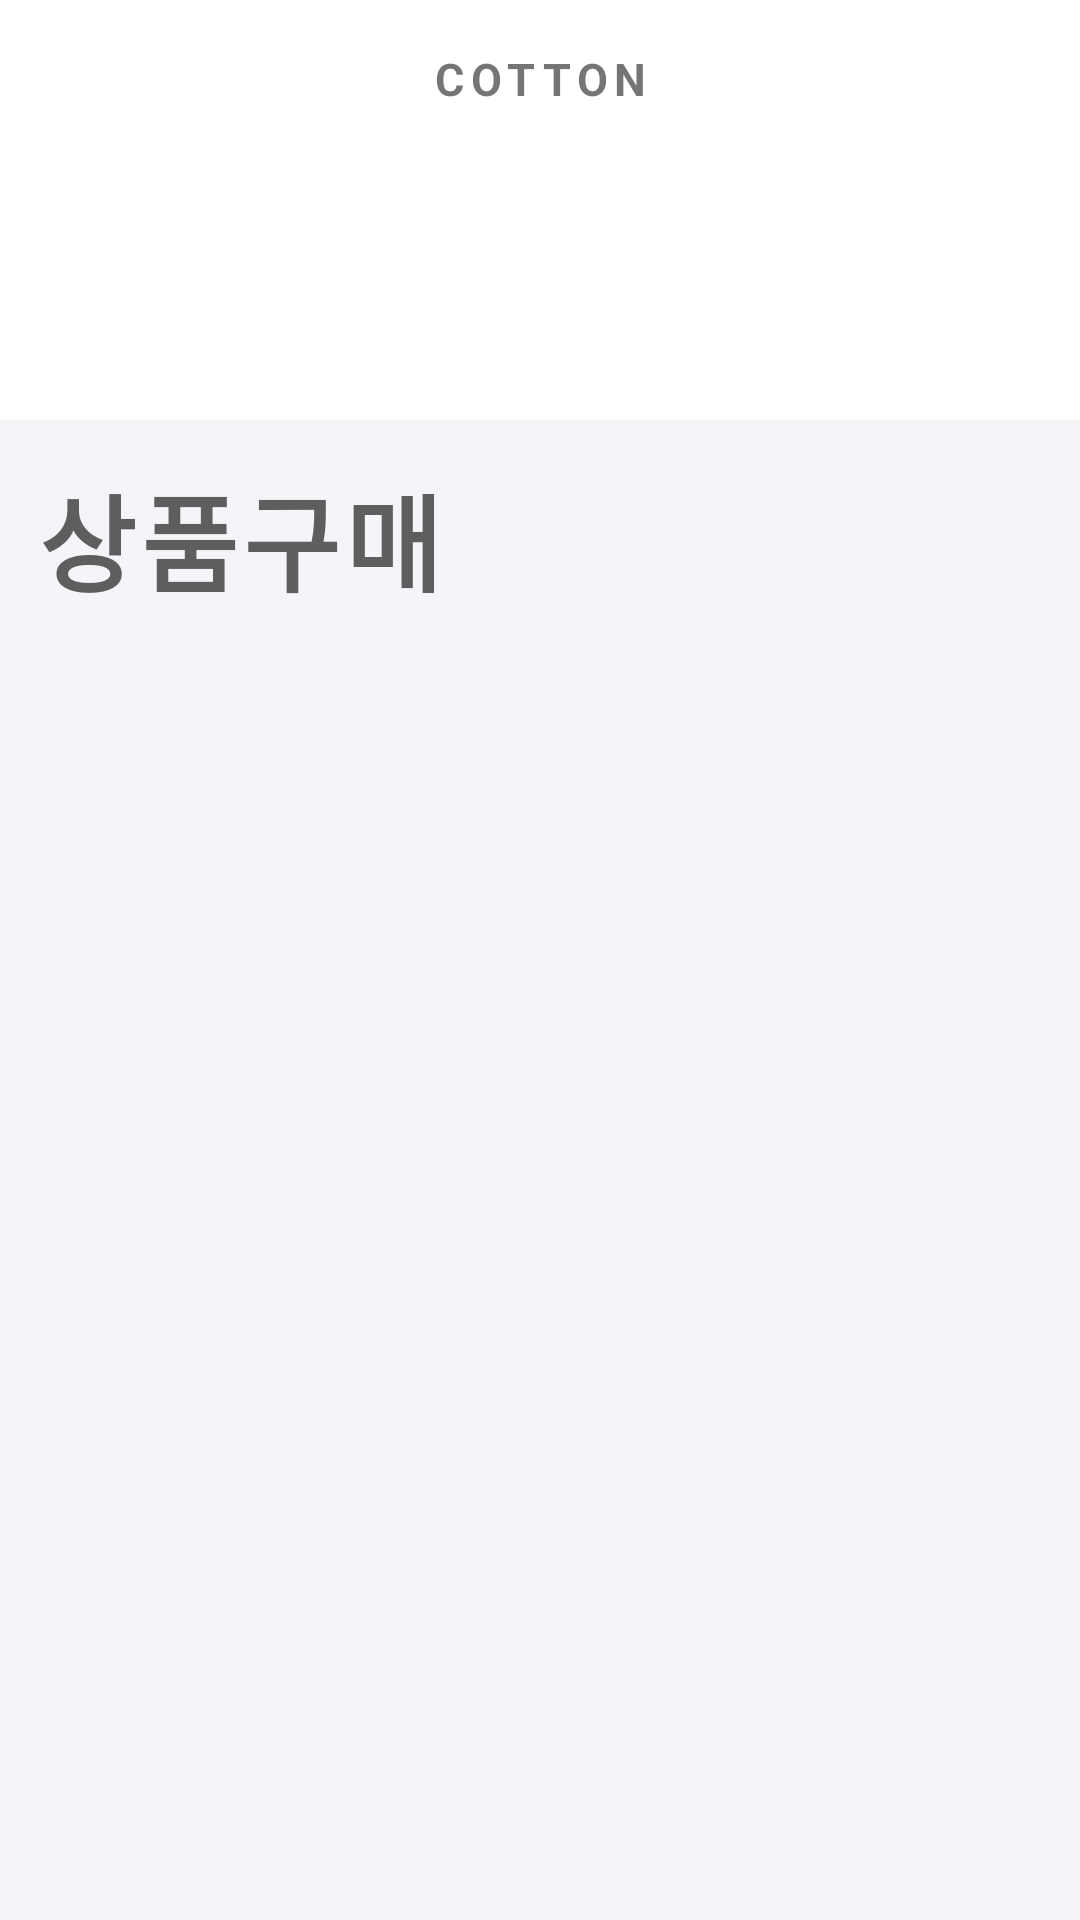

This screen was rendered from an Android layout file. Write that file and the resources it references.
<!-- AndroidManifest.xml: application theme Theme.Cotton -->
<!-- res/layout/fragment_food.xml -->
<?xml version="1.0" encoding="utf-8"?>
<androidx.constraintlayout.widget.ConstraintLayout xmlns:android="http://schemas.android.com/apk/res/android"
    xmlns:app="http://schemas.android.com/apk/res-auto"
    xmlns:tools="http://schemas.android.com/tools"
    android:layout_width="match_parent"
    android:layout_height="match_parent"
    tools:context=".ui.food.FoodFragment"
    android:background="#F4F5F9">

    <LinearLayout
        android:layout_width="match_parent"
        android:layout_height="match_parent"
        android:orientation="vertical">

        <LinearLayout
            android:layout_width="match_parent"
            android:layout_height="140dp"
            android:background="@color/white"
            android:orientation="vertical">

            <TextView
                android:id="@+id/food_cotton_textView"
                android:layout_width="match_parent"
                android:layout_height="wrap_content"
                android:layout_marginTop="16dp"

                android:letterSpacing="0.15"
                android:text="COTTON"
                android:textAlignment="center"
                android:textSize="15sp"
                android:textStyle="bold" />

            <TextView
                android:id="@+id/food_wallet_textView"
                android:layout_width="match_parent"
                android:layout_height="60dp"
                android:layout_marginTop="20dp"
                android:gravity="center"
                android:textSize="36sp" />
        </LinearLayout>

        <LinearLayout
            android:layout_width="match_parent"
            android:layout_height="match_parent"
            android:orientation="vertical"
            android:paddingTop="14dp">

            <TextView
                android:id="@+id/food_buy_textView"
                android:layout_width="match_parent"
                android:layout_height="wrap_content"
                android:paddingLeft="12dp"

                android:letterSpacing="0.05"
                android:text="상품구매"
                android:textAlignment="viewStart"
                android:textColor="#5e5e5e"
                android:textSize="35sp"
                android:textStyle="bold" />

            <ListView
                android:id="@+id/food_list"
                android:layout_width="match_parent"
                android:layout_height="match_parent"
                android:layout_marginStart="15dp"
                android:layout_marginEnd="15dp"
                android:divider="@android:color/transparent"
                android:dividerHeight="10dp" />
        </LinearLayout>
    </LinearLayout>
</androidx.constraintlayout.widget.ConstraintLayout>
<!-- resources referenced by this layout -->
<resources>
  <color name="white">#FFFFFFFF</color>
  <style name="Theme.Cotton" parent="Theme.MaterialComponents.DayNight.DarkActionBar">
          
  
          <item name="colorOnPrimary">@color/white</item>
          
  
          <item name="colorOnSecondary">@color/black</item>
          
          <item name="android:statusBarColor" tools:targetApi="l">?attr/colorPrimaryVariant</item>
          
  
          
          <item name="windowActionBar">false</item>
          <item name="windowNoTitle">true</item>
  
      </style>
  <color name="black">#FF000000</color>
</resources>
